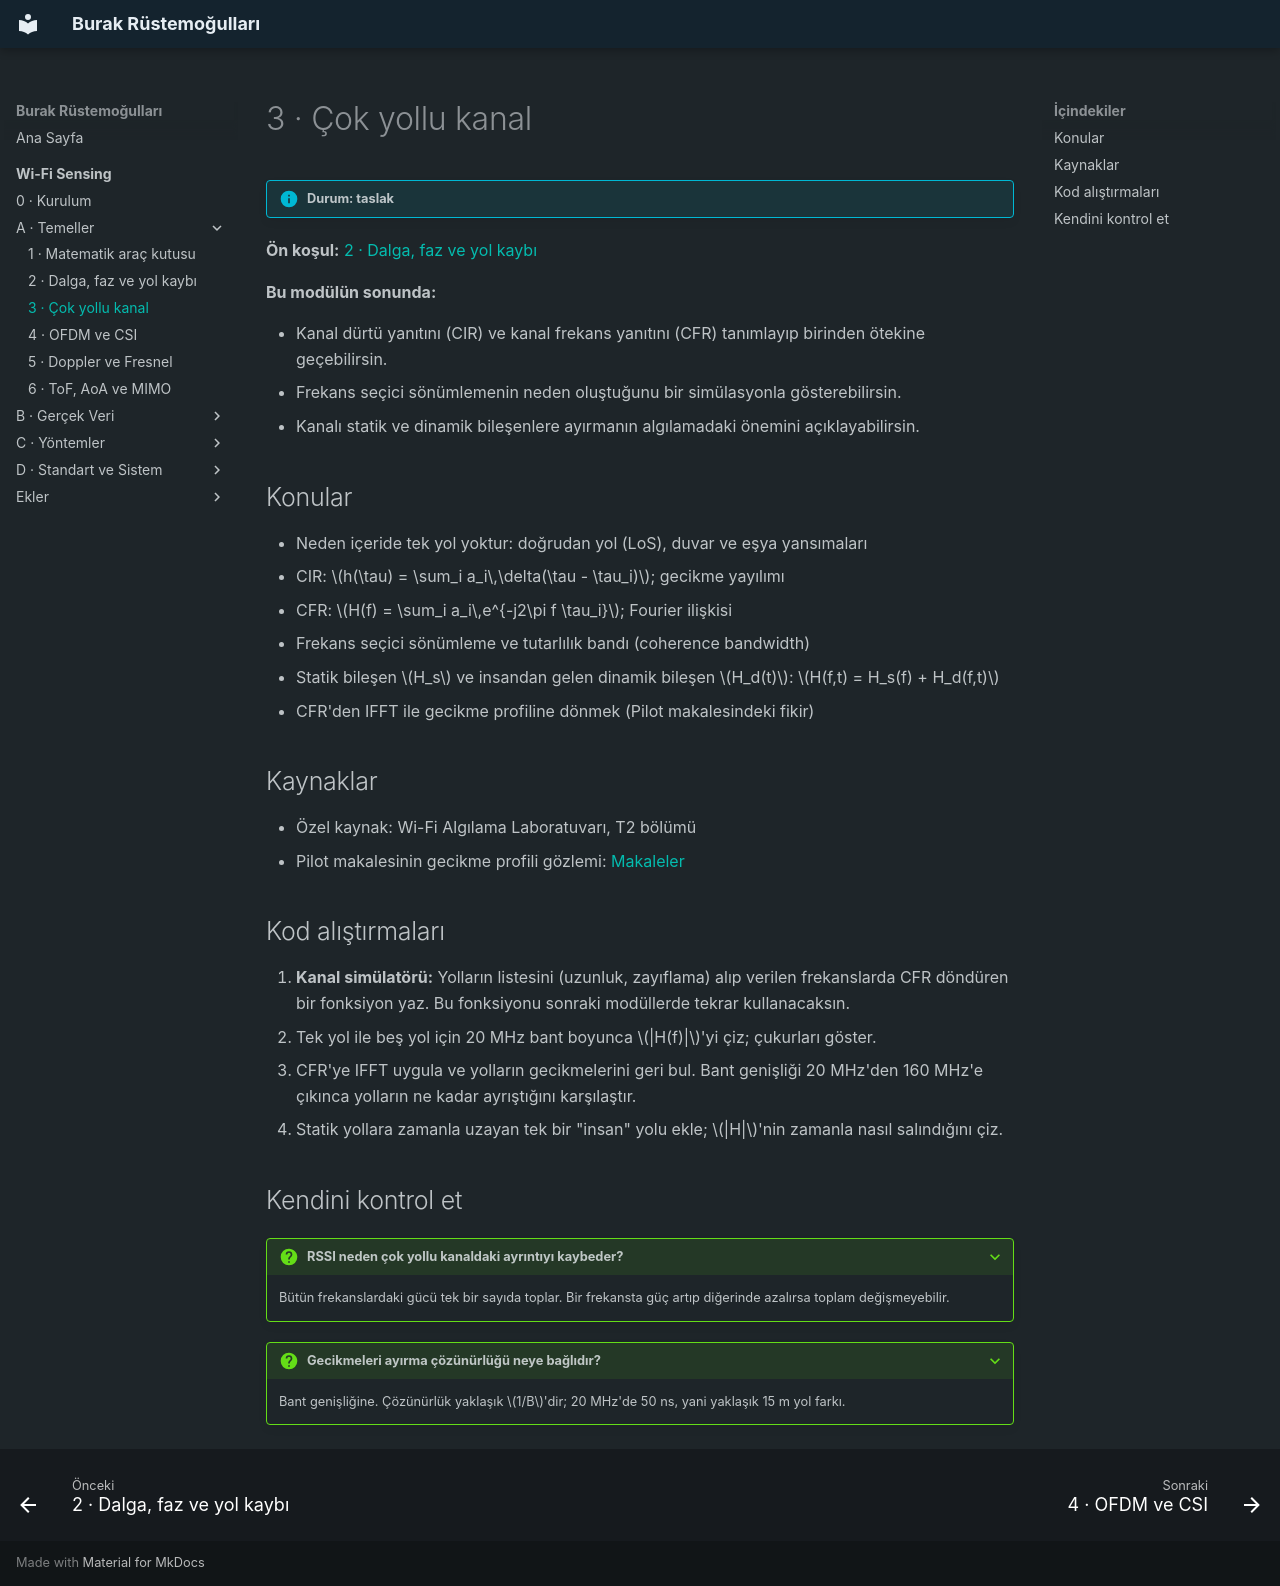

repository: burakrustemogullari/burakrustemogullari.github.io · page: wifi-sensing/temeller/cok-yollu-kanal/index.html · generator: mkdocs

# 3 · Çok yollu kanal

!!! info "Durum: taslak"

**Ön koşul:** [2 · Dalga, faz ve yol kaybı](dalga.md)

**Bu modülün sonunda:**

- Kanal dürtü yanıtını (CIR) ve kanal frekans yanıtını (CFR) tanımlayıp
  birinden ötekine geçebilirsin.
- Frekans seçici sönümlemenin neden oluştuğunu bir simülasyonla gösterebilirsin.
- Kanalı statik ve dinamik bileşenlere ayırmanın algılamadaki önemini açıklayabilirsin.

## Konular

- Neden içeride tek yol yoktur: doğrudan yol (LoS), duvar ve eşya yansımaları
- CIR: $h(\tau) = \sum_i a_i\,\delta(\tau - \tau_i)$; gecikme yayılımı
- CFR: $H(f) = \sum_i a_i\,e^{-j2\pi f \tau_i}$; Fourier ilişkisi
- Frekans seçici sönümleme ve tutarlılık bandı (coherence bandwidth)
- Statik bileşen $H_s$ ve insandan gelen dinamik bileşen $H_d(t)$: $H(f,t) = H_s(f) + H_d(f,t)$
- CFR'den IFFT ile gecikme profiline dönmek (Pilot makalesindeki fikir)

## Kaynaklar

- Özel kaynak: Wi-Fi Algılama Laboratuvarı, T2 bölümü
- Pilot makalesinin gecikme profili gözlemi: [Makaleler](../ekler/makaleler.md#pilot)

## Kod alıştırmaları

1. **Kanal simülatörü:** Yolların listesini (uzunluk, zayıflama) alıp verilen
   frekanslarda CFR döndüren bir fonksiyon yaz. Bu fonksiyonu sonraki modüllerde
   tekrar kullanacaksın.
2. Tek yol ile beş yol için 20 MHz bant boyunca $|H(f)|$'yi çiz; çukurları göster.
3. CFR'ye IFFT uygula ve yolların gecikmelerini geri bul. Bant genişliği
   20 MHz'den 160 MHz'e çıkınca yolların ne kadar ayrıştığını karşılaştır.
4. Statik yollara zamanla uzayan tek bir "insan" yolu ekle; $|H|$'nin zamanla
   nasıl salındığını çiz.

## Kendini kontrol et

??? question "RSSI neden çok yollu kanaldaki ayrıntıyı kaybeder?"
    Bütün frekanslardaki gücü tek bir sayıda toplar. Bir frekansta güç artıp
    diğerinde azalırsa toplam değişmeyebilir.

??? question "Gecikmeleri ayırma çözünürlüğü neye bağlıdır?"
    Bant genişliğine. Çözünürlük yaklaşık $1/B$'dir; 20 MHz'de 50 ns, yani
    yaklaşık 15 m yol farkı.
